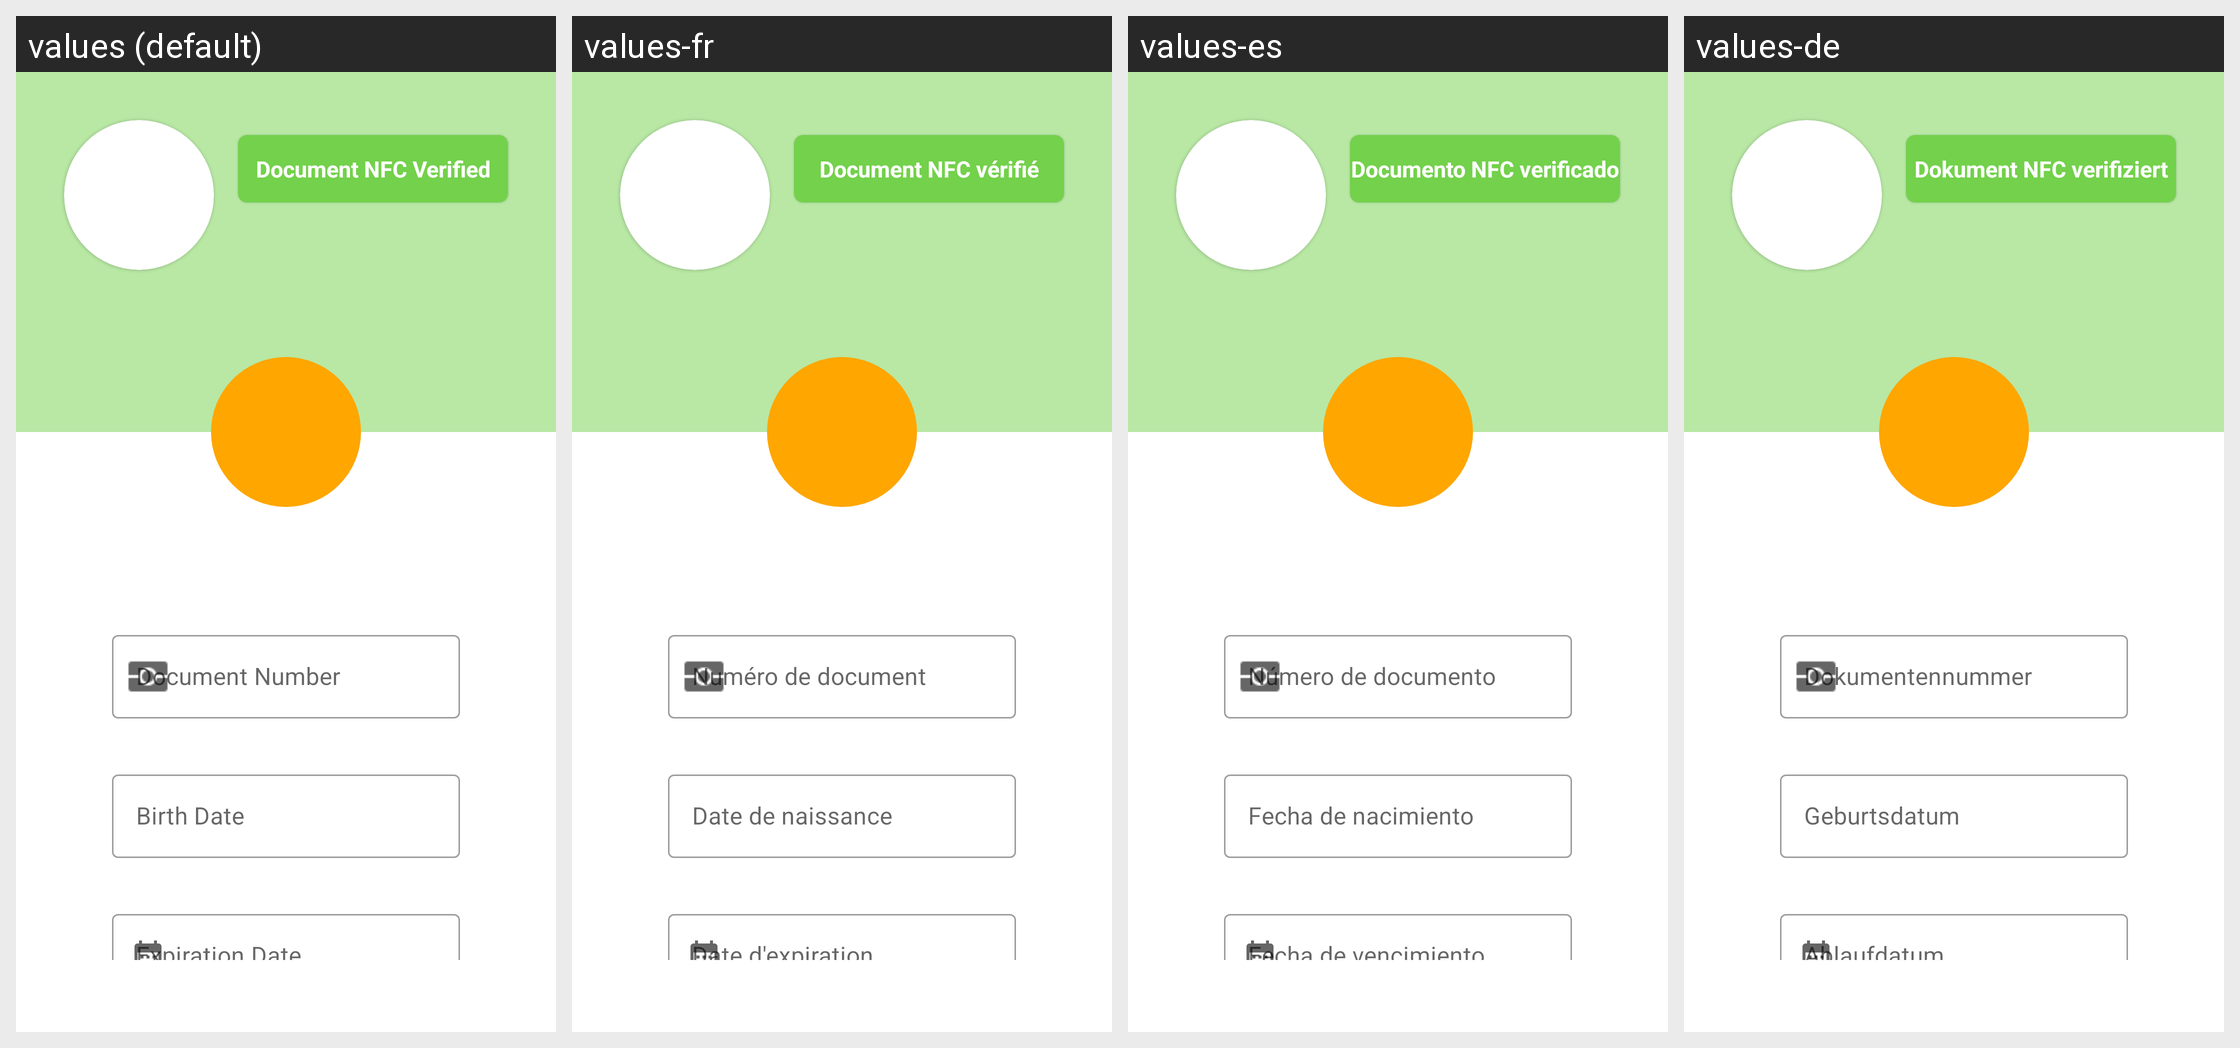

This grid shows one Android layout under several languages. Give, for every string resource on the screen, its name, the default text and each shown locale's text.
Android screen res/layout/fragment_user_m_r_z.xml rendered under 4 locales, left to right: values (default), values-fr, values-es, values-de. Device: Nexus 5 (rendered at 1080×1920; each locale shown at half size, 540×960, under a caption strip naming it); theme Theme.PassportPhotoComparisonThesis.
Other locales in the repository, not shown: values-tr.
Strings drawn on this screen, with the default value and each locale's value (text and hints the layout hard-codes, and strings that could not be matched under every locale, appear in the picture but are not listed):

document_nfc_verified
  values: Document NFC Verified
  values-fr: Document NFC vérifié
  values-es: Documento NFC verificado
  values-de: Dokument NFC verifiziert

document_number
  values: Document Number
  values-fr: Numéro de document
  values-es: Número de documento
  values-de: Dokumentennummer

birth_date
  values: Birth Date
  values-fr: Date de naissance
  values-es: Fecha de nacimiento
  values-de: Geburtsdatum

expiration_date
  values: Expiration Date
  values-fr: Date d'expiration
  values-es: Fecha de vencimiento
  values-de: Ablaufdatum
